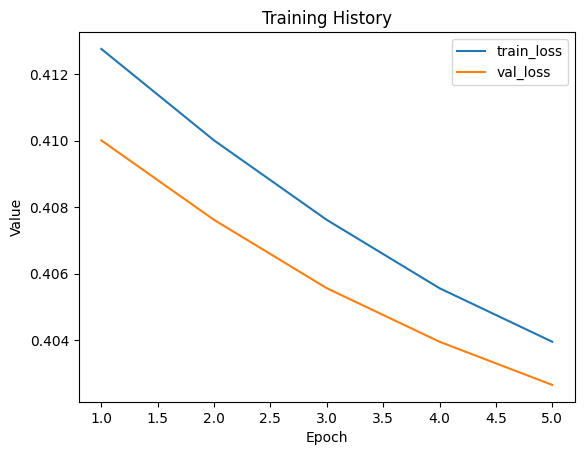

The file beside this chart, header and first rows:
train_loss, val_loss
0.4128, 0.41
0.41, 0.4076
0.4076, 0.4056
0.4056, 0.404
0.404, 0.4027
